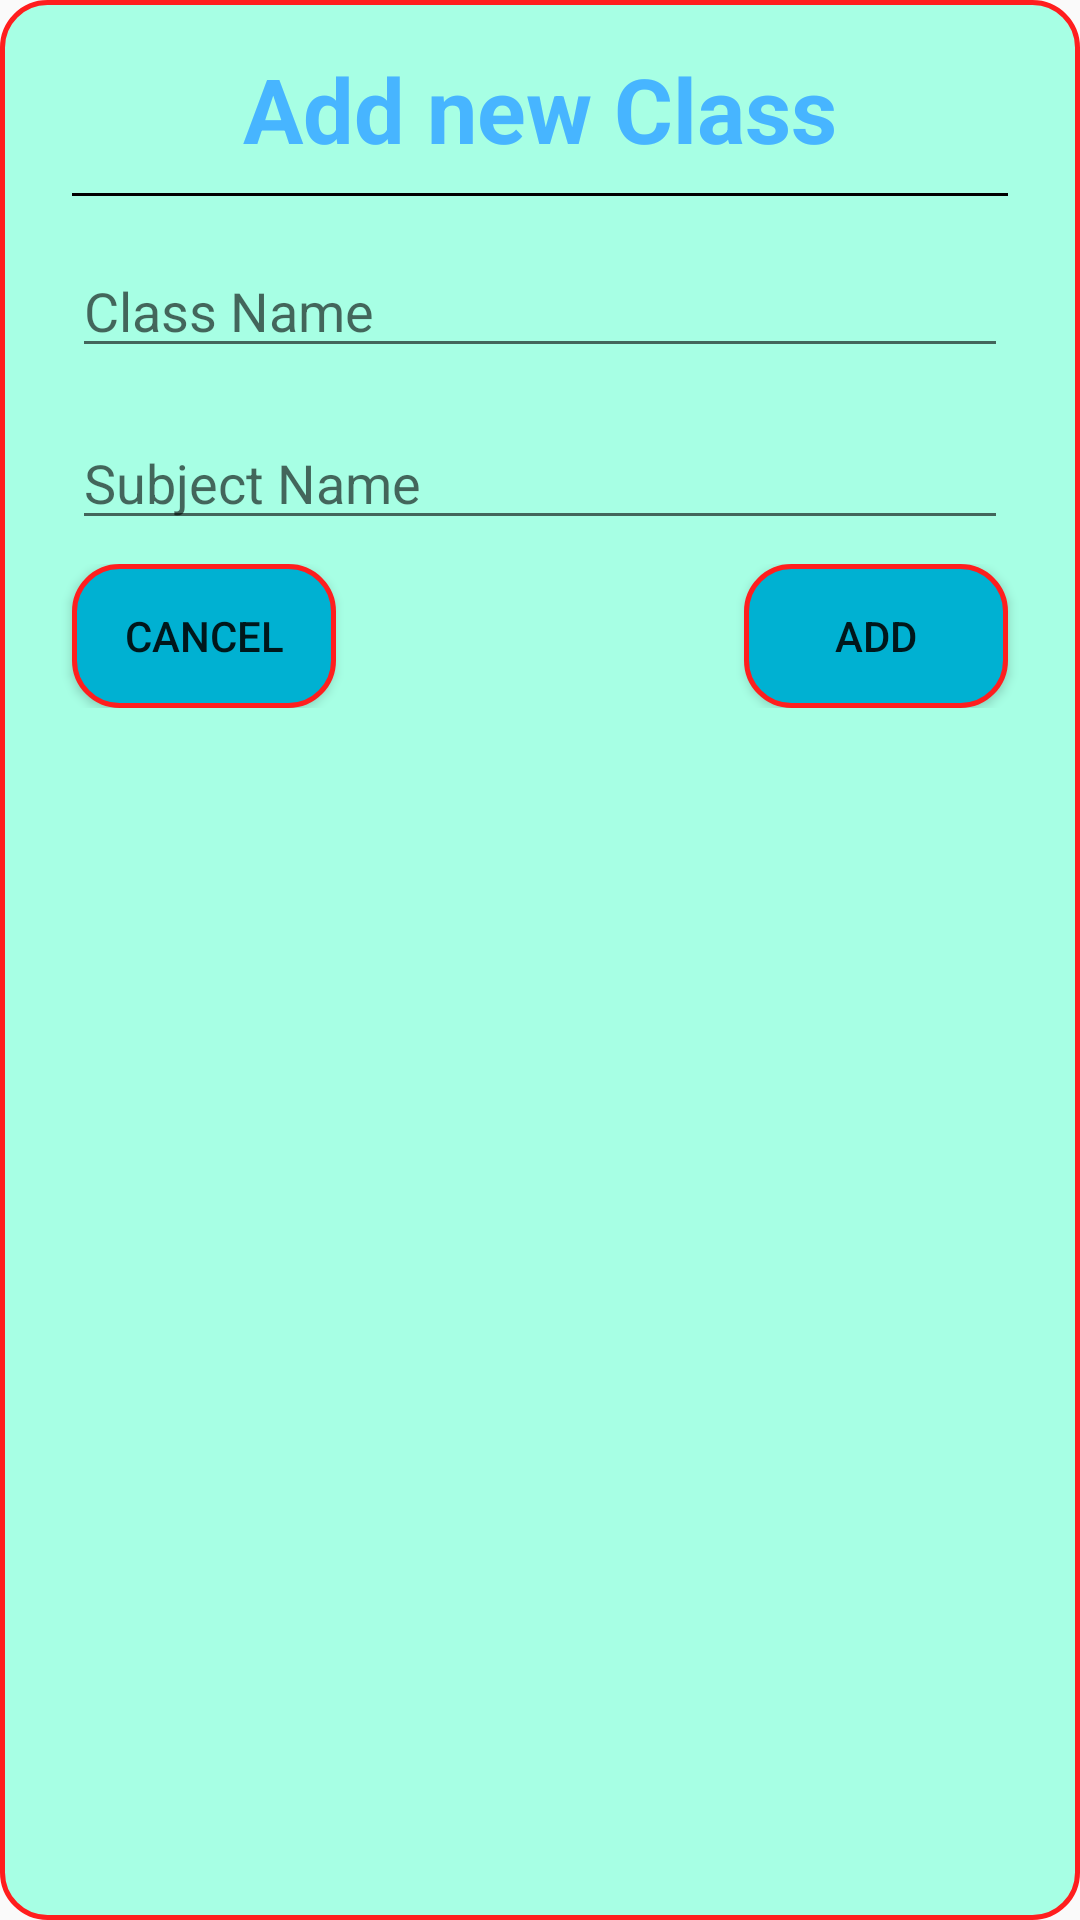

Layout XML and referenced resources for this Android screen:
<!-- AndroidManifest.xml: application theme Theme.Presence -->
<!-- res/layout/class_dialog.xml -->
<?xml version="1.0" encoding="utf-8"?>
<LinearLayout xmlns:android="http://schemas.android.com/apk/res/android"
    xmlns:tools="http://schemas.android.com/tools"
    android:layout_width="match_parent"
    android:orientation="vertical"
    android:background="@drawable/custom_dashboard"
    android:layout_height="match_parent">
    
    <LinearLayout
        android:padding="16dp"
        android:layout_width="match_parent"
        android:layout_height="wrap_content"
        android:orientation="vertical">


    <TextView
        android:layout_width="wrap_content"
        android:layout_height="wrap_content"
        android:layout_gravity="center_horizontal"
        android:text="@string/add_new_class"
        android:textColor="#47B5FF"
        android:textSize="30sp"
        android:textStyle="bold"
        tools:ignore="TextContrastCheck" />

    <TextView
        android:layout_width="match_parent"
        android:layout_height="1dp"
        android:background="#000000"
        android:layout_margin="8dp" />

    <EditText
        android:id="@+id/className"
        android:layout_width="match_parent"
        android:layout_height="wrap_content"
        android:layout_margin="8dp"
        android:hint="@string/class_name"
        android:importantForAutofill="no"
        android:inputType="text"
        tools:ignore="TextContrastCheck,TouchTargetSizeCheck" />

    <EditText
        android:id="@+id/subjectName"
        android:layout_width="match_parent"
        android:layout_height="wrap_content"
        android:layout_margin="8dp"
        android:hint="@string/subject_name"
        android:importantForAutofill="no"
        android:inputType="text"
        tools:ignore="TextContrastCheck,TouchTargetSizeCheck" />

    <RelativeLayout
        android:layout_width="match_parent"
        android:layout_height="wrap_content"
        >
        <Button
            android:id="@+id/cancelBtn"
            android:layout_marginStart="8dp"
            android:layout_width="wrap_content"
            android:layout_height="wrap_content"
            android:background="@drawable/custom_button"
            android:text="@string/cancel"
            />

        <Button
            android:id="@+id/addBtn"
            android:layout_width="wrap_content"
            android:layout_height="wrap_content"
            android:layout_alignParentEnd="true"
            android:layout_marginEnd="8dp"
            android:background="@drawable/custom_button"
            android:text="@string/add" />
    </RelativeLayout>

    </LinearLayout>

</LinearLayout>
<!-- resources referenced by this layout -->
<resources>
  <!-- drawable custom_button (drawable) -->
  <?xml version="1.0" encoding="utf-8"?>
  <shape xmlns:android="http://schemas.android.com/apk/res/android" android:shape="rectangle">
      <solid android:color="#00B1D2"/>
      <corners android:radius="15dp"/>
      <stroke android:color="#FF1E1E" android:width="1.5dp"/>
  </shape>
  <!-- drawable custom_dashboard (drawable) -->
  <?xml version="1.0" encoding="utf-8"?>
  <shape xmlns:android="http://schemas.android.com/apk/res/android" android:shape="rectangle">
      <solid android:color="#A7FFE4"/>
      <corners android:radius="15dp"/>
      <stroke android:color="#FF1E1E" android:width="1.5dp"/>
  </shape>
  <string name="add">Add</string>
  <string name="add_new_class">Add new Class</string>
  <string name="cancel">Cancel</string>
  <string name="class_name">Class Name</string>
  <string name="subject_name">Subject Name</string>
  <style name="Theme.Presence" parent="Theme.AppCompat.Light.NoActionBar">
          
          <item name="colorPrimary">@color/purple_500</item>
          <item name="colorPrimaryVariant">@color/purple_700</item>
          <item name="colorOnPrimary">@color/white</item>
          
          <item name="colorSecondary">@color/teal_200</item>
          <item name="colorSecondaryVariant">@color/teal_700</item>
          <item name="colorOnSecondary">@color/black</item>
          
          <item name="android:statusBarColor" tools:targetApi="l">?attr/colorPrimaryVariant</item>
          
      </style>
  <color name="purple_500">#FF6200EE</color>
  <color name="purple_700">#FF3700B3</color>
  <color name="white">#FFFFFFFF</color>
  <color name="teal_200">#FF03DAC5</color>
  <color name="teal_700">#FF018786</color>
  <color name="black">#FF000000</color>
</resources>
